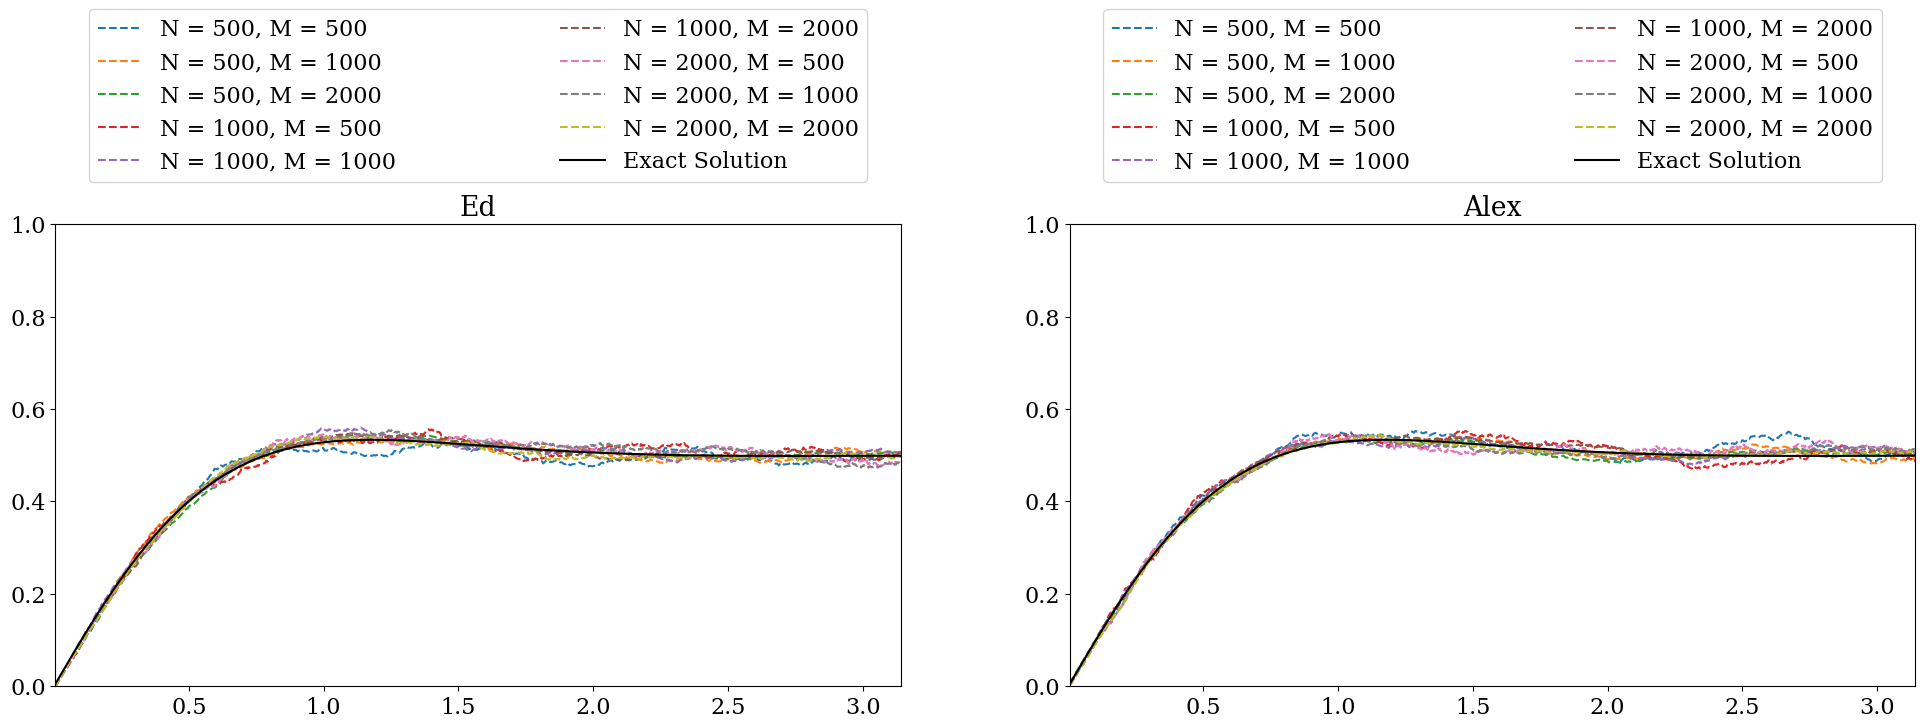

This chart was generated by the following Python code:
import numpy as np
from scipy.integrate import quad
from matplotlib import pyplot as plt
from matplotlib import rcParams
rcParams['font.family'] = 'serif'
rcParams['font.size'] = 16
rcParams['figure.figsize'] = (12, 6)

np.random.seed(100)  # set the random seed to be 100


# =============================================================================
# This computes the exact solution!
# =============================================================================

def integrand(x, t):
    return np.sin(t+x)**2*np.exp(-x**2/(2.0*t))/np.sqrt(2.0*np.pi*t)

t_int = np.linspace(0.005, np.pi, 1000)
int_exact = np.zeros_like(t_int)
for i, t in enumerate(t_int):
    int_exact[i], err = quad(integrand, -np.inf, np.inf, args=(t,))


# =============================================================================
# Brownian Noise Thing
# =============================================================================

def W(M, N, dt):

    np.random.seed(100)
    dW = np.sqrt(dt) * np.random.randn(N, M)
    W = np.cumsum(dW, 0) - dW[0, :]
    return W

Ns = [500, 1000, 2000]
Ms = [500, 1000, 2000]

fig = plt.figure(figsize=(24, 6))
ax1 = fig.add_subplot(121)
ax2 = fig.add_subplot(122)

for N in Ns:
    t, dt = np.linspace(0.005, np.pi, N, retstep=True)
    for M in Ms:
        # Alex's version ----
        np.random.seed(100)
        mydW = np.sqrt(dt) * np.random.randn(M, N)
        myW = np.cumsum(mydW, 1)
        myU = np.sin(t + myW) ** 2
        myU_mean = np.mean(myU, axis=0)

        # my version ----
        Wx = W(M, N, dt).T
        u = np.sin(t + Wx) ** 2
        u_mean = np.mean(u, axis=0)

        # ax1.plot(t, u.T, alpha=0.1)
        ax1.plot(t, u_mean, '--', label='N = {}, M = {}'.format(N, M))
        # ax2.plot(t, myU.T, alpha=0.1)
        ax2.plot(t, myU_mean, '--', label='N = {}, M = {}'.format(N, M))

ax1.plot(t_int, int_exact, 'k-', label='Exact Solution')
ax1.set_xlim(0.005, np.pi)
ax1.set_ylim(0, 1)
ax1.legend(bbox_to_anchor=(0, 1.02, 1, 0.102), loc=3,
           ncol=2, mode="expand", borderaxespad=1.5)
ax1.set_title('Ed')


ax2.plot(t_int, int_exact, 'k-', label='Exact Solution')
ax2.set_xlim(0.005, np.pi)
ax2.set_ylim(0, 1)
ax2.legend(bbox_to_anchor=(0, 1.02, 1, 0.102), loc=3,
           ncol=2, mode="expand", borderaxespad=1.5)
ax2.set_title('Alex')

plt.show()
